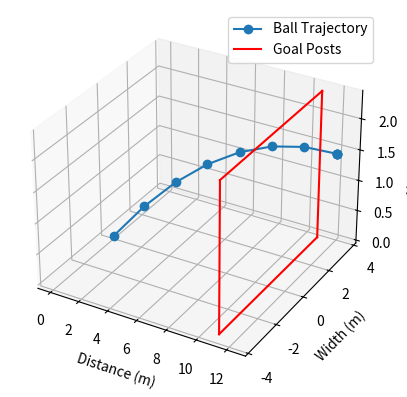

This figure's Python source:
# -*- coding: utf-8 -*-
"""PlottingTrainingData_3D_SoccerGoalPosts.ipynb

Automatically generated by Colab.

Original file is located at
    https://colab.research.google.com/<link-removed>
"""

import matplotlib.pyplot as plt
from mpl_toolkits.mplot3d import Axes3D

# Data from your provided trajectory points
data = [
    {"time": 0.0, "x": 0.0, "y": 0.0, "z": 0.0},
    {"time": 0.102, "x": 1.761, "y": 0.482, "z": 0.526},
    {"time": 0.204, "x": 3.522, "y": 0.963, "z": 0.949},
    {"time": 0.306, "x": 5.284, "y": 1.445, "z": 1.270},
    {"time": 0.408, "x": 7.045, "y": 1.926, "z": 1.489},
    {"time": 0.510, "x": 8.806, "y": 2.408, "z": 1.606},
    {"time": 0.612, "x": 10.567, "y": 2.889, "z": 1.621},
    {"time": 0.714, "x": 12.329, "y": 3.371, "z": 1.534, "in_goal": True},
    {"time": 0.816, "x": 12.329, "y": 3.371, "z": 1.534, "in_goal": True},
    {"time": 0.918, "x": 12.329, "y": 3.371, "z": 1.534, "in_goal": True},
    {"time": 1.020, "x": 12.329, "y": 3.371, "z": 1.534, "in_goal": True}
]

# Extracting x, y, z for plotting
x = [point['x'] for point in data]
y = [point['y'] for point in data]
z = [point['z'] for point in data]

# Setting up the plot
fig = plt.figure()
ax = fig.add_subplot(111, projection='3d')

# Plotting the trajectory
ax.plot(x, y, z, label='Ball Trajectory', marker='o')

# Defining the goal area
penalty_kick_dist = 11
actual_goal_height = 2.4
actual_goal_length = 7.3
actual_goal_width = 3.0
goal_L_bound = actual_goal_length / 2

# Drawing the goal
goal_x = [penalty_kick_dist, penalty_kick_dist + actual_goal_width]
goal_y = [-goal_L_bound, goal_L_bound]
goal_z = [0, actual_goal_height]

# Plotting the goal area
ax.plot([goal_x[0], goal_x[0]], [goal_y[0], goal_y[1]], [0, 0], color='r', label='Goal Posts')  # Bottom line
ax.plot([goal_x[0], goal_x[0]], [goal_y[0], goal_y[1]], [goal_z[1], goal_z[1]], color='r')  # Top line
ax.plot([goal_x[0], goal_x[0]], [goal_y[0], goal_y[0]], [0, goal_z[1]], color='r')  # Left post
ax.plot([goal_x[0], goal_x[0]], [goal_y[1], goal_y[1]], [0, goal_z[1]], color='r')  # Right post

# Labels and Legends
ax.set_xlabel('Distance (m)')
ax.set_ylabel('Width (m)')
ax.set_zlabel('Height (m)')
ax.legend()

# Show plot
plt.show()